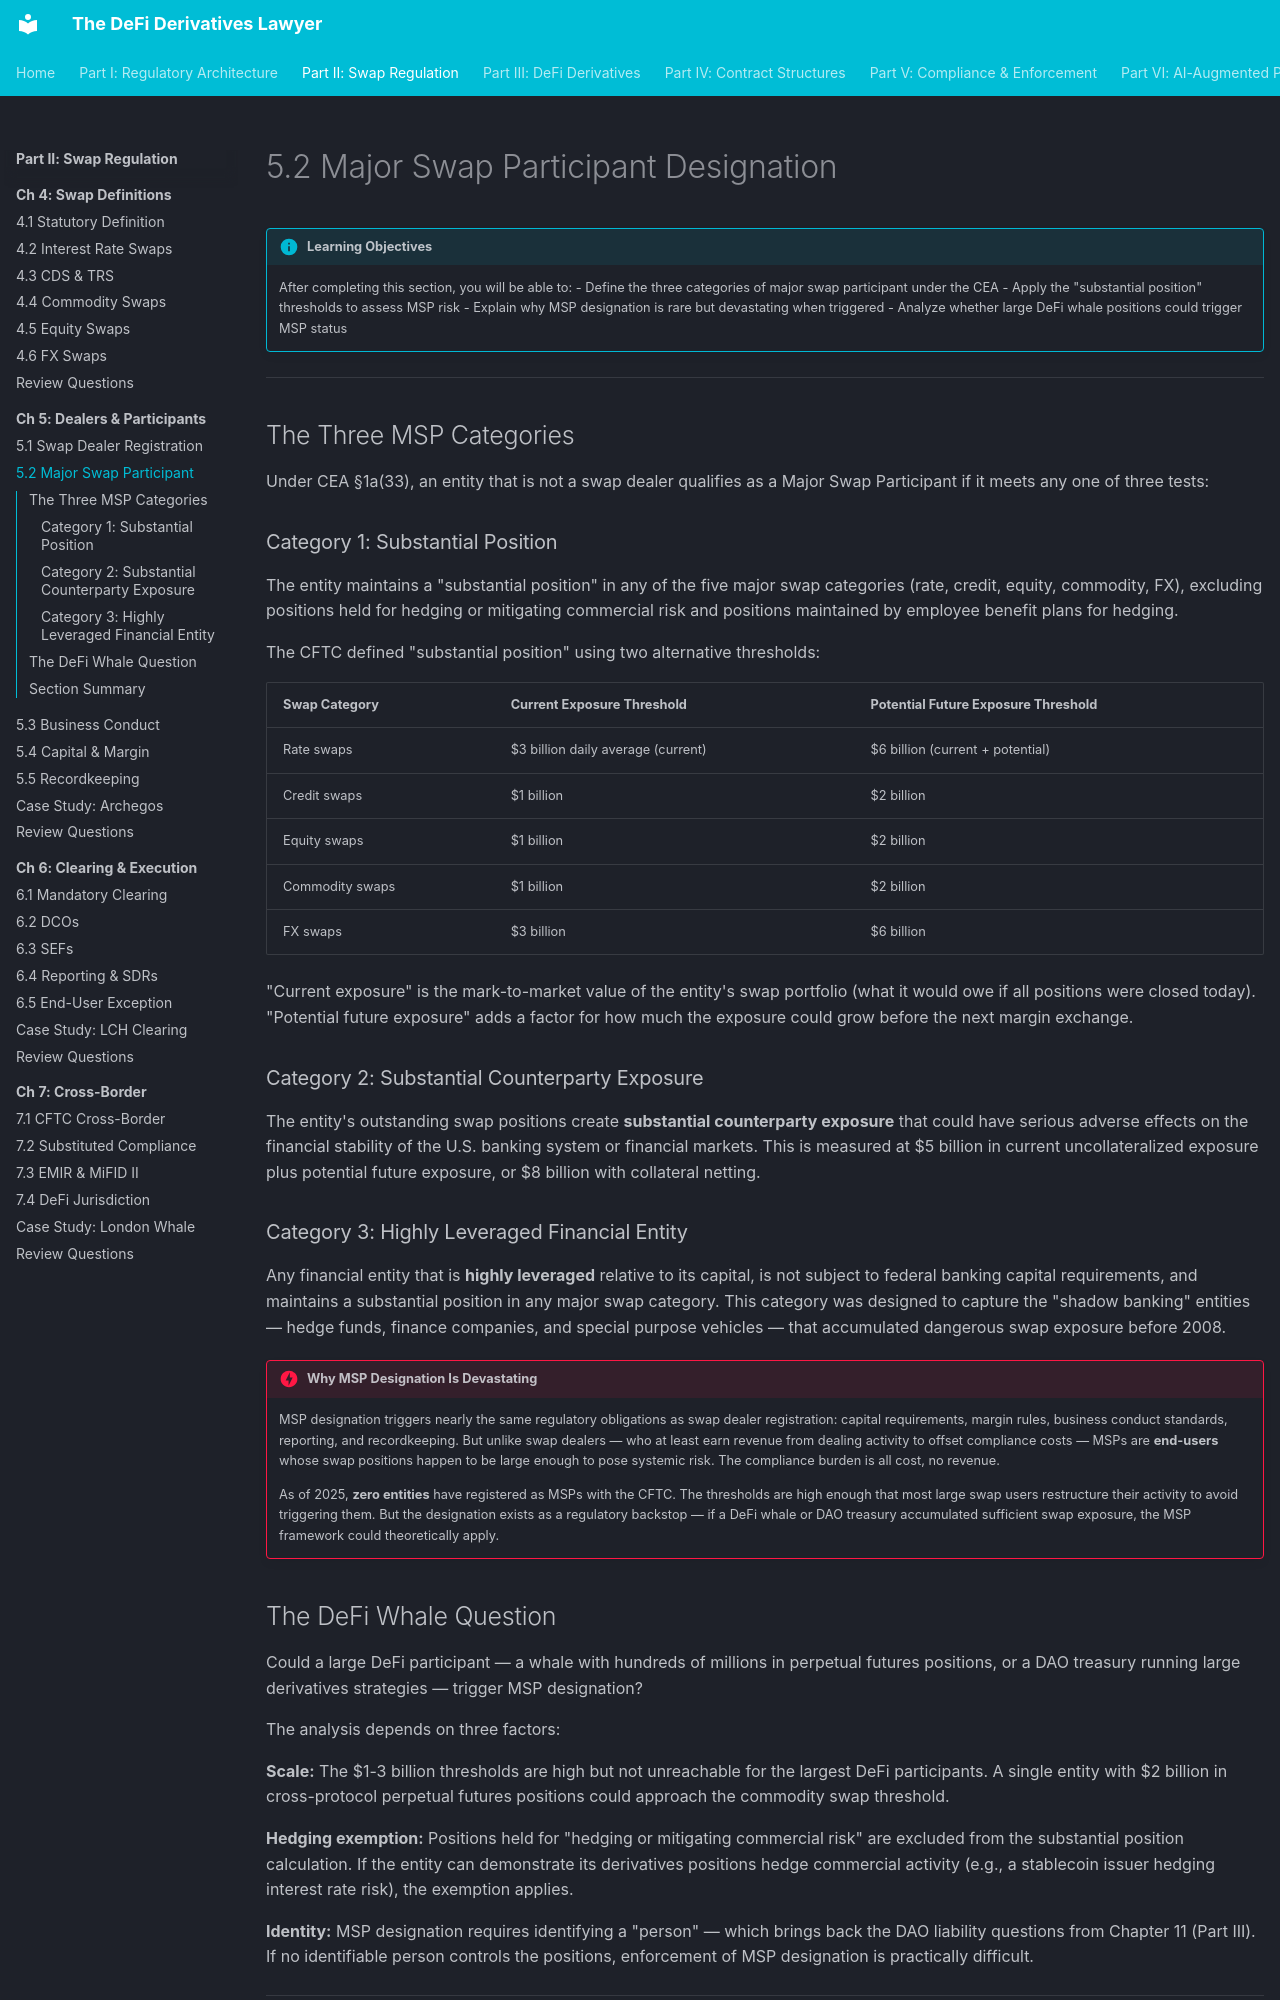

repository: Esoterics611/defi-derivatives-law · page: part-2-swap-regulation/chapter-5-dealers-participants/5.2-major-swap-participant/index.html · generator: mkdocs

# 5.2 Major Swap Participant Designation

!!! info "Learning Objectives"
    After completing this section, you will be able to:
    - Define the three categories of major swap participant under the CEA
    - Apply the "substantial position" thresholds to assess MSP risk
    - Explain why MSP designation is rare but devastating when triggered
    - Analyze whether large DeFi whale positions could trigger MSP status


---

## The Three MSP Categories

Under CEA §1a(33), an entity that is not a swap dealer qualifies as a Major Swap Participant if it meets any one of three tests:

### Category 1: Substantial Position

The entity maintains a "substantial position" in any of the five major swap categories (rate, credit, equity, commodity, FX), excluding positions held for hedging or mitigating commercial risk and positions maintained by employee benefit plans for hedging.

The CFTC defined "substantial position" using two alternative thresholds:

| Swap Category | Current Exposure Threshold | Potential Future Exposure Threshold |
|--------------|---------------------------|-------------------------------------|
| Rate swaps | $3 billion daily average (current) | $6 billion (current + potential) |
| Credit swaps | $1 billion | $2 billion |
| Equity swaps | $1 billion | $2 billion |
| Commodity swaps | $1 billion | $2 billion |
| FX swaps | $3 billion | $6 billion |

"Current exposure" is the mark-to-market value of the entity's swap portfolio (what it would owe if all positions were closed today). "Potential future exposure" adds a factor for how much the exposure could grow before the next margin exchange.

### Category 2: Substantial Counterparty Exposure

The entity's outstanding swap positions create **substantial counterparty exposure** that could have serious adverse effects on the financial stability of the U.S. banking system or financial markets. This is measured at $5 billion in current uncollateralized exposure plus potential future exposure, or $8 billion with collateral netting.

### Category 3: Highly Leveraged Financial Entity

Any financial entity that is **highly leveraged** relative to its capital, is not subject to federal banking capital requirements, and maintains a substantial position in any major swap category. This category was designed to capture the "shadow banking" entities — hedge funds, finance companies, and special purpose vehicles — that accumulated dangerous swap exposure before 2008.

!!! danger "Why MSP Designation Is Devastating"
    MSP designation triggers nearly the same regulatory obligations as swap dealer registration: capital requirements, margin rules, business conduct standards, reporting, and recordkeeping. But unlike swap dealers — who at least earn revenue from dealing activity to offset compliance costs — MSPs are **end-users** whose swap positions happen to be large enough to pose systemic risk. The compliance burden is all cost, no revenue.

    As of 2025, **zero entities** have registered as MSPs with the CFTC. The thresholds are high enough that most large swap users restructure their activity to avoid triggering them. But the designation exists as a regulatory backstop — if a DeFi whale or DAO treasury accumulated sufficient swap exposure, the MSP framework could theoretically apply.
